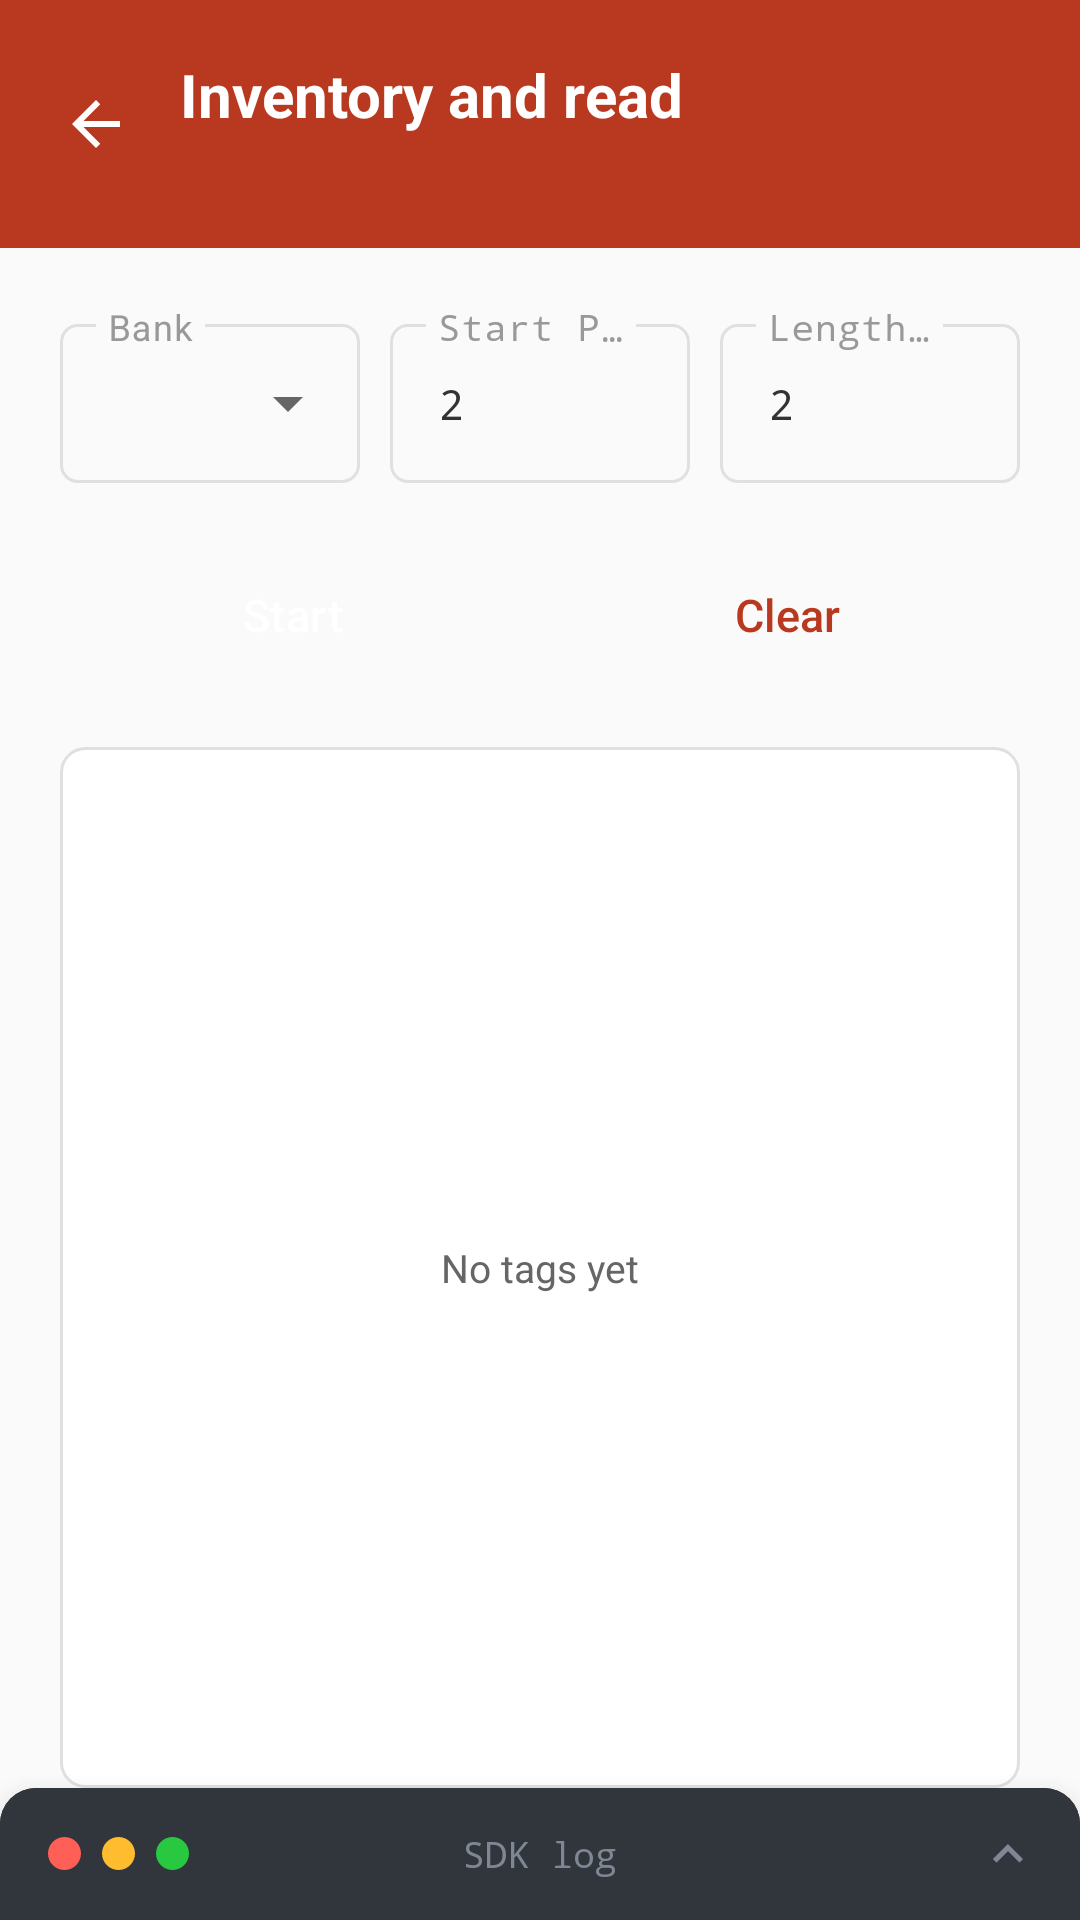

Here is an Android app screen rendered from its layout file. Give the layout XML and the strings, colors and styles it references.
<!-- AndroidManifest.xml: application theme Theme.RfidSample -->
<!-- res/layout/activity_rf88_nread.xml -->
<?xml version="1.0" encoding="utf-8"?>
<LinearLayout
    xmlns:android="http://schemas.android.com/apk/res/android"
    xmlns:app="http://schemas.android.com/apk/res-auto"
    android:id="@+id/root"
    android:layout_width="match_parent"
    android:layout_height="match_parent"
    android:background="@color/pm_background"
    android:orientation="vertical">

    <LinearLayout
        android:id="@+id/header"
        android:layout_width="match_parent"
        android:layout_height="wrap_content"
        android:background="@color/pm_red"
        android:gravity="center_vertical"
        android:orientation="horizontal"
        android:paddingStart="12dp"
        android:paddingEnd="20dp"
        android:paddingVertical="18dp">

        <ImageView
            android:id="@+id/back"
            android:layout_width="40dp"
            android:layout_height="40dp"
            android:background="?android:attr/selectableItemBackgroundBorderless"
            android:contentDescription="@string/back"
            android:padding="8dp"
            android:src="@drawable/ic_back" />

        <LinearLayout
            android:layout_width="0dp"
            android:layout_height="wrap_content"
            android:layout_marginStart="8dp"
            android:layout_weight="1"
            android:orientation="vertical">
            <TextView
                android:layout_width="wrap_content"
                android:layout_height="wrap_content"
                android:text="@string/rf88_nread_title"
                android:textColor="@color/pm_text_on_red"
                android:textSize="20sp"
                android:textStyle="bold" />

            <TextView
                android:id="@+id/stats"
                android:layout_width="match_parent"
                android:layout_height="wrap_content"
                android:layout_marginTop="2dp"
                android:alpha="0.85"
                android:textColor="@color/pm_text_on_red"
                android:textSize="13sp"
                android:typeface="monospace" />

        </LinearLayout>
</LinearLayout>

    
    <com.google.android.material.progressindicator.LinearProgressIndicator
        android:id="@+id/progress"
        android:layout_width="match_parent"
        android:layout_height="wrap_content"
        android:indeterminate="true"
        android:visibility="invisible"
        app:indicatorColor="@color/pm_red"
        app:trackColor="@color/pm_red_tint_strong"
        app:trackThickness="4dp" />


    <LinearLayout
        android:id="@+id/content"
        android:layout_width="match_parent"
        android:layout_height="0dp"
        android:layout_weight="1"
        android:orientation="vertical">

        <LinearLayout
            xmlns:app="http://schemas.android.com/apk/res-auto"
            android:layout_width="match_parent"
            android:layout_height="wrap_content"
            android:layout_marginHorizontal="20dp"
            android:layout_marginTop="16dp"
            android:orientation="horizontal">

            <com.google.android.material.textfield.TextInputLayout
                android:layout_width="0dp"
                android:layout_height="wrap_content"
                android:layout_weight="1"
                android:hint="@string/access_bank_label"
                style="@style/Widget.RfidSample.Field.Dropdown">

                <com.google.android.material.textfield.MaterialAutoCompleteTextView
                    android:id="@+id/bank"
                    android:layout_width="match_parent"
                    android:layout_height="wrap_content"
                    android:inputType="none"
                    android:popupBackground="@color/pm_surface"
                    android:textColor="@color/pm_text_primary"
                    android:textSize="14sp" />
            </com.google.android.material.textfield.TextInputLayout>

            <com.google.android.material.textfield.TextInputLayout
                android:layout_width="0dp"
                android:layout_height="wrap_content"
                android:layout_marginStart="10dp"
                android:layout_weight="1"
                android:hint="@string/access_pointer_label"
                style="@style/Widget.RfidSample.Field">

                <com.google.android.material.textfield.TextInputEditText
                    android:id="@+id/pointer"
                    android:layout_width="match_parent"
                    android:layout_height="wrap_content"
                    android:inputType="number"
                    android:text="@string/access_pointer_default"
                    style="@style/Text.RfidSample.Field" />
            </com.google.android.material.textfield.TextInputLayout>

            <com.google.android.material.textfield.TextInputLayout
                android:layout_width="0dp"
                android:layout_height="wrap_content"
                android:layout_marginStart="10dp"
                android:layout_weight="1"
                android:hint="@string/access_length_label"
                style="@style/Widget.RfidSample.Field">

                <com.google.android.material.textfield.TextInputEditText
                    android:id="@+id/length"
                    android:layout_width="match_parent"
                    android:layout_height="wrap_content"
                    android:inputType="number"
                    android:text="@string/nread_length_default"
                    style="@style/Text.RfidSample.Field" />
            </com.google.android.material.textfield.TextInputLayout>
        </LinearLayout>

        <LinearLayout
            android:layout_width="match_parent"
            android:layout_height="wrap_content"
            android:layout_margin="20dp"
            android:orientation="horizontal">

            <Button
                android:id="@+id/startStop"
                android:layout_width="0dp"
                android:layout_height="wrap_content"
                android:layout_weight="1"
                android:text="@string/inv_start"
                style="@style/Widget.RfidSample.Button" />

            <Button
                android:id="@+id/clear"
                android:layout_width="0dp"
                android:layout_height="wrap_content"
                android:layout_marginStart="10dp"
                android:layout_weight="1"
                android:text="@string/inv_clear"
                style="@style/Widget.RfidSample.Button.Outlined" />
        </LinearLayout>

        <FrameLayout
            android:layout_width="match_parent"
            android:layout_height="0dp"
            android:layout_marginHorizontal="20dp"
            android:layout_weight="3"
            android:background="@drawable/bg_card">

            <androidx.recyclerview.widget.RecyclerView
                android:id="@+id/tags"
                android:layout_width="match_parent"
                android:layout_height="match_parent"
                android:clipToPadding="false"
                android:paddingVertical="4dp" />

            <TextView
                android:id="@+id/empty"
                android:layout_width="wrap_content"
                android:layout_height="wrap_content"
                android:layout_gravity="center"
                android:text="@string/inv_empty"
                style="@style/Text.RfidSample.Caption" />
        </FrameLayout>
    </LinearLayout>

    <include layout="@layout/include_log_sheet" />
</LinearLayout>
<!-- res/layout/include_log_sheet.xml (included above) -->
<?xml version="1.0" encoding="utf-8"?>
<LinearLayout xmlns:android="http://schemas.android.com/apk/res/android"
    xmlns:app="http://schemas.android.com/apk/res-auto"
    android:id="@+id/logSheet"
    android:layout_width="match_parent"
    android:layout_height="wrap_content"
    android:background="@drawable/bg_log_sheet"
    android:elevation="12dp"
    android:orientation="vertical">

    
    <FrameLayout
        android:id="@+id/logHandle"
        android:layout_width="match_parent"
        android:layout_height="@dimen/log_bar_height"
        android:background="@drawable/bg_log_titlebar"
        android:foreground="?android:attr/selectableItemBackground">

        <LinearLayout
            android:layout_width="wrap_content"
            android:layout_height="match_parent"
            android:layout_gravity="start|center_vertical"
            android:gravity="center_vertical"
            android:orientation="horizontal"
            android:paddingStart="16dp"
            android:paddingEnd="0dp">

            <View
                android:layout_width="11dp"
                android:layout_height="11dp"
                android:background="@drawable/dot_red" />

            <View
                android:layout_width="11dp"
                android:layout_height="11dp"
                android:layout_marginStart="7dp"
                android:background="@drawable/dot_amber" />

            <View
                android:layout_width="11dp"
                android:layout_height="11dp"
                android:layout_marginStart="7dp"
                android:background="@drawable/dot_green" />
        </LinearLayout>

        <TextView
            android:id="@+id/logTitle"
            android:layout_width="wrap_content"
            android:layout_height="wrap_content"
            android:layout_gravity="center"
            android:text="@string/log_title"
            android:textColor="@color/pm_log_dim"
            android:textSize="12sp"
            android:typeface="monospace" />

        <ImageView
            android:id="@+id/logChevron"
            android:layout_width="20dp"
            android:layout_height="20dp"
            android:layout_gravity="end|center_vertical"
            android:layout_marginEnd="14dp"
            android:contentDescription="@string/log_title"
            android:rotation="180"
            android:src="@drawable/ic_chevron"
            app:tint="@color/pm_log_dim" />
    </FrameLayout>

    <ScrollView
        android:id="@+id/logScroll"
        android:layout_width="match_parent"
        android:layout_height="0dp"
        android:paddingHorizontal="16dp"
        android:paddingTop="10dp"
        android:paddingBottom="14dp"
        android:scrollbars="none">

        <TextView
            android:id="@+id/log"
            android:layout_width="match_parent"
            android:layout_height="wrap_content"
            android:lineSpacingExtra="3dp"
            android:textColor="@color/pm_log_text"
            android:textSize="12sp"
            android:typeface="monospace" />
    </ScrollView>
</LinearLayout>
<!-- resources referenced by this layout -->
<resources>
  <color name="pm_background">#FAFAFA</color>
  <color name="pm_log_dim">#7F8794</color>
  <color name="pm_log_text">#D5D8DE</color>
  <color name="pm_red">#B93920</color>
  <color name="pm_red_tint_strong">#F7DCD6</color>
  <color name="pm_surface">#FFFFFF</color>
  <color name="pm_text_on_red">#FFFFFF</color>
  <color name="pm_text_primary">#333333</color>
  <dimen name="log_bar_height">44dp</dimen>
  <!-- drawable bg_card (drawable) -->
  <?xml version="1.0" encoding="utf-8"?>
  <shape xmlns:android="http://schemas.android.com/apk/res/android" android:shape="rectangle">
      <solid android:color="@color/pm_surface" />
      <stroke android:width="1dp" android:color="@color/pm_divider" />
      <corners android:radius="8dp" />
  </shape>
  <!-- drawable bg_log_sheet (drawable) -->
  <?xml version="1.0" encoding="utf-8"?>
  <shape xmlns:android="http://schemas.android.com/apk/res/android"
      android:shape="rectangle">
      <solid android:color="@color/pm_log_background" />
      <corners
          android:topLeftRadius="12dp"
          android:topRightRadius="12dp" />
  </shape>
  <!-- drawable bg_log_titlebar (drawable) -->
  <?xml version="1.0" encoding="utf-8"?>
  <shape xmlns:android="http://schemas.android.com/apk/res/android"
      android:shape="rectangle">
      <solid android:color="@color/pm_log_titlebar" />
      <corners
          android:topLeftRadius="12dp"
          android:topRightRadius="12dp" />
  </shape>
  <!-- drawable dot_amber (drawable) -->
  <?xml version="1.0" encoding="utf-8"?>
  <shape xmlns:android="http://schemas.android.com/apk/res/android"
      android:shape="oval">
      <solid android:color="#FEBC2E" />
      <size android:width="11dp" android:height="11dp" />
  </shape>
  <!-- drawable dot_green (drawable) -->
  <?xml version="1.0" encoding="utf-8"?>
  <shape xmlns:android="http://schemas.android.com/apk/res/android"
      android:shape="oval">
      <solid android:color="#28C840" />
      <size android:width="11dp" android:height="11dp" />
  </shape>
  <!-- drawable dot_red (drawable) -->
  <?xml version="1.0" encoding="utf-8"?>
  <shape xmlns:android="http://schemas.android.com/apk/res/android"
      android:shape="oval">
      <solid android:color="#FF5F57" />
      <size android:width="11dp" android:height="11dp" />
  </shape>
  <string name="access_bank_label">Bank</string>
  <string name="access_length_label">Length (words)</string>
  <string name="access_pointer_default">2</string>
  <string name="access_pointer_label">Start Pointer (words)</string>
  <string name="back">Back</string>
  <string name="inv_clear">Clear</string>
  <string name="inv_empty">No tags yet</string>
  <string name="inv_start">Start</string>
  <string name="log_title">SDK log</string>
  <string name="nread_length_default">2</string>
  <string name="rf88_nread_title">Inventory and read</string>
  <style name="Text.RfidSample.Caption" parent="">
          <item name="android:textSize">13sp</item>
          <item name="android:textColor">@color/pm_text_secondary</item>
      </style>
  <style name="Text.RfidSample.Field" parent="">
          <item name="android:textColor">@color/pm_text_primary</item>
          <item name="android:textSize">14sp</item>
          <item name="android:typeface">monospace</item>
          <item name="android:maxLines">1</item>
      </style>
  <color name="pm_divider">#E0E0E0</color>
  <color name="pm_log_background">#22252A</color>
  <color name="pm_log_titlebar">#31353C</color>
  <color name="pm_text_secondary">#666666</color>
  <color name="pm_text_tertiary">#999999</color>
  <style name="Text.RfidSample.FieldLabel" parent="TextAppearance.Material3.BodySmall">
          <item name="android:fontFamily">sans-serif</item>
          <item name="android:textSize">12sp</item>
      </style>
  <color name="pm_red_tint">#FFF7F5</color>
  <color name="pm_error">#C62828</color>
  <color name="white">#FFFFFFFF</color>
</resources>
